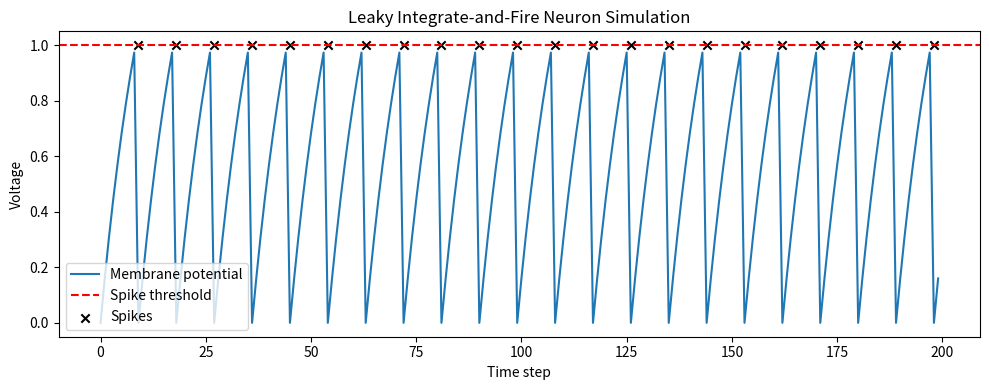

The script that saved this image:
import numpy as np
import matplotlib.pyplot as plt

time = np.arange(0, 200, 1)
voltage = np.zeros_like(time, dtype=float)
spikes = []
threshold = 1.0
reset = 0.0
leak = 0.92
input_current = 0.16

for t in range(1, len(time)):
    voltage[t] = leak * voltage[t-1] + input_current
    if voltage[t] >= threshold:
        spikes.append(t)
        voltage[t] = reset

plt.figure(figsize=(10, 4))
plt.plot(time, voltage, label='Membrane potential')
plt.axhline(threshold, color='red', linestyle='--', label='Spike threshold')
plt.scatter(spikes, [threshold] * len(spikes), color='black', marker='x', label='Spikes')
plt.title('Leaky Integrate-and-Fire Neuron Simulation')
plt.xlabel('Time step')
plt.ylabel('Voltage')
plt.legend()
plt.tight_layout()
plt.show()
print('Spike times:', spikes)
